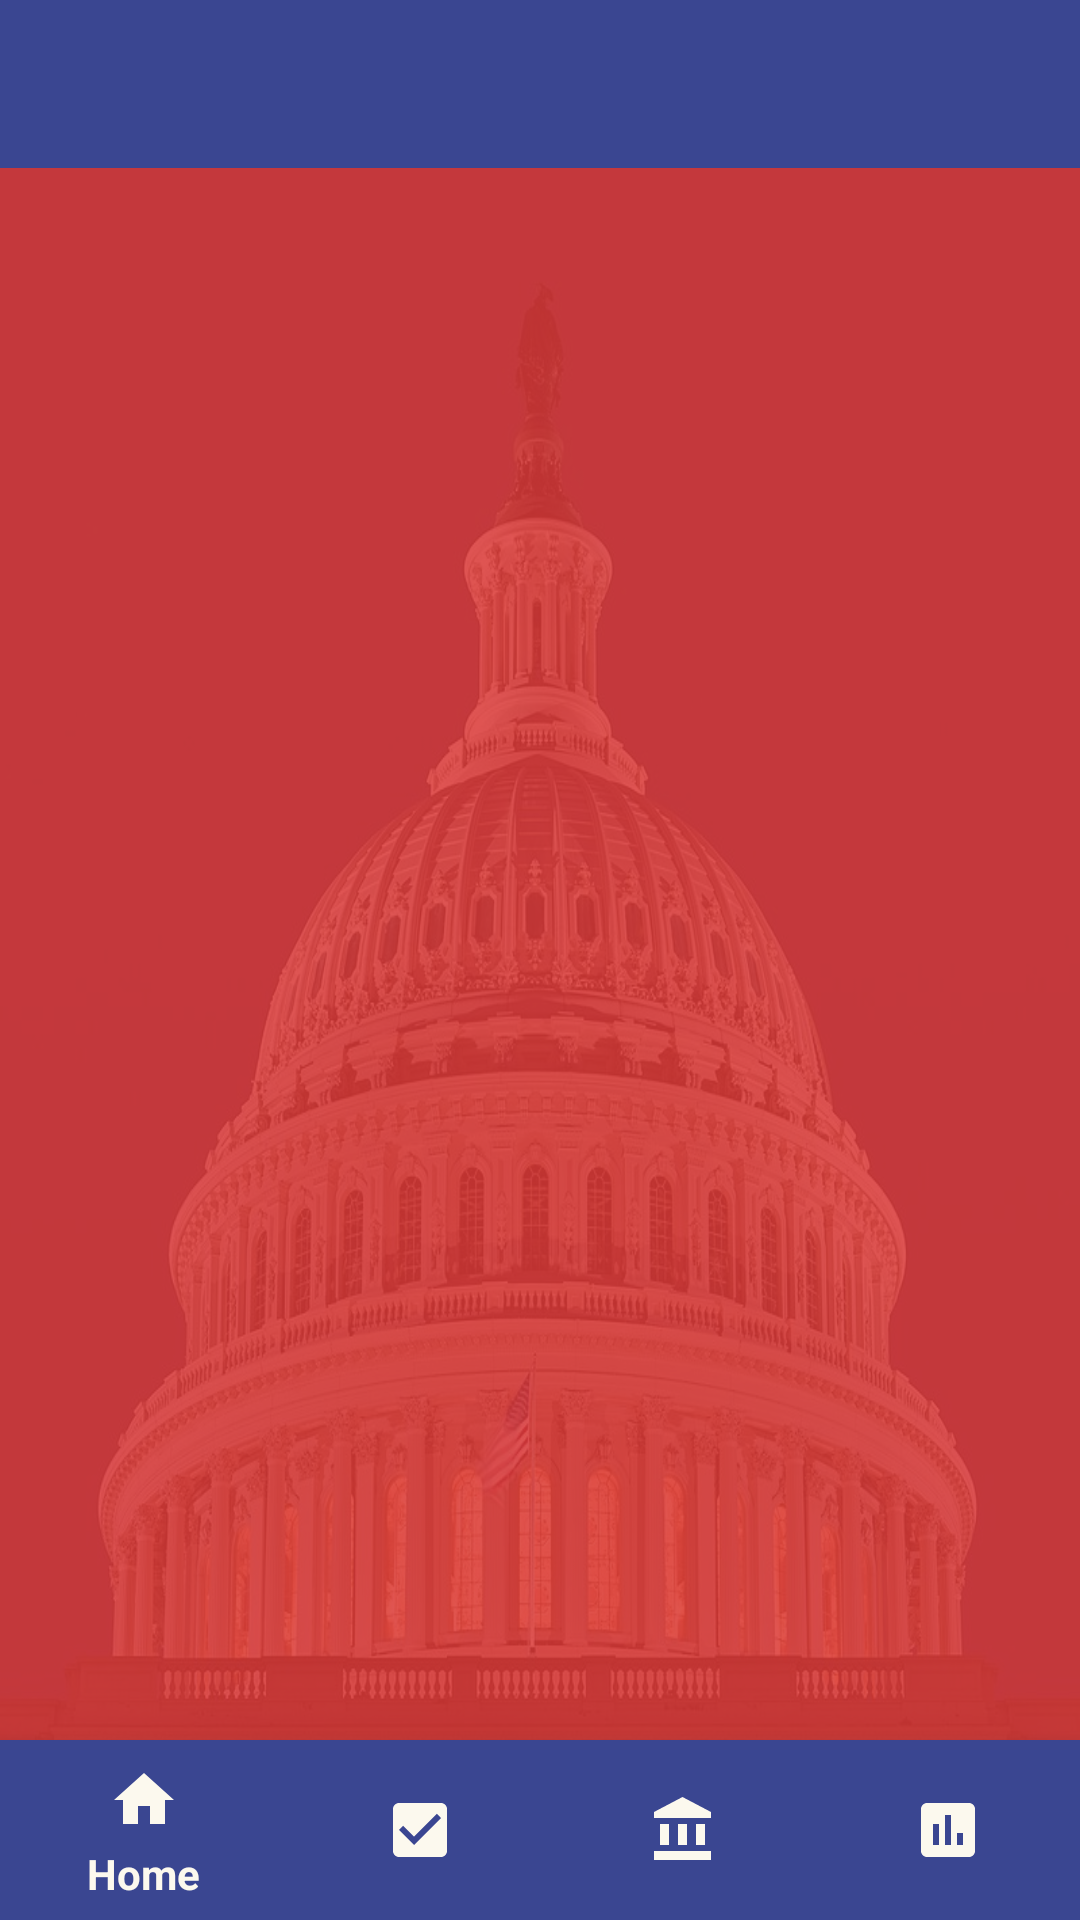

Android layout source for this screen:
<!-- AndroidManifest.xml: application theme Theme.AppCompat.Light.NoActionBar -->
<!-- res/layout/activity_main_bottom.xml -->
<?xml version="1.0" encoding="utf-8"?>
<android.support.v4.widget.DrawerLayout xmlns:android="http://schemas.android.com/apk/res/android"
    xmlns:app="http://schemas.android.com/apk/res-auto"
    xmlns:tools="http://schemas.android.com/tools"
    android:id="@+id/drawer_layout"
    android:layout_width="match_parent"
    android:layout_height="match_parent"
    android:fitsSystemWindows="true"
    tools:context=".MainActivityBottom"
    tools:openDrawer="start">






    <android.support.constraint.ConstraintLayout xmlns:android="http://schemas.android.com/apk/res/android"
        xmlns:app="http://schemas.android.com/apk/res-auto"
        xmlns:tools="http://schemas.android.com/tools"
        android:id="@+id/container"
        android:layout_width="match_parent"
        android:layout_height="match_parent"
        tools:context=".MainActivityBottom">





        
        <FrameLayout
            android:layout_width="match_parent"
            android:layout_height="match_parent">

            <android.support.v7.widget.Toolbar
                android:id="@+id/toolbar"
                android:elevation="5dp"
                android:layout_width="match_parent"
                android:layout_height="?android:attr/actionBarSize"
                android:textColorPrimary="@color/colorAccent"
                android:textColorSecondary="@color/colorAccent"
                android:actionMenuTextColor="@color/colorAccent"
                android:background="@color/colorPrimary"
                android:theme="@style/ThemeOverlay.AppCompat.Dark.ActionBar"/>

        </FrameLayout>

        <FrameLayout
            android:id="@+id/fragment"
            android:layout_marginTop="?attr/actionBarSize"
            android:layout_marginBottom="?attr/actionBarSize"
            android:layout_width="match_parent"
            android:layout_height="match_parent">
            <ImageView
                android:id="@+id/imageView6"
                android:layout_width="match_parent"
                android:layout_height="wrap_content"
                android:scaleType="fitXY"
                android:src="@drawable/us_capital_dome"

                app:layout_constraintBottom_toBottomOf="parent"
                app:layout_constraintEnd_toEndOf="parent"
                app:layout_constraintStart_toStartOf="parent"
                app:layout_constraintTop_toTopOf="parent" />
            <FrameLayout
                android:layout_width="match_parent"
                android:layout_height="match_parent"
                android:background="@color/redBackground"></FrameLayout>
        </FrameLayout>



        <android.support.design.widget.BottomNavigationView
            android:id="@+id/navigation"
            android:layout_width="0dp"
            android:layout_height="60dp"
            android:background="@color/colorPrimary"
            android:elevation="5dp"
            android:stateListAnimator="@null"
            app:itemIconTint="@color/colorAccent"
            app:itemTextColor="@color/colorAccent"
            app:layout_constraintBottom_toBottomOf="parent"
            app:layout_constraintLeft_toLeftOf="parent"
            app:layout_constraintRight_toRightOf="parent"
            app:menu="@menu/navigation"></android.support.design.widget.BottomNavigationView>





    </android.support.constraint.ConstraintLayout>

    
    <android.support.design.widget.NavigationView
        android:id="@+id/nav_view"
        android:layout_width="wrap_content"
        android:layout_height="match_parent"
        android:layout_gravity="start"
        android:elevation="5dp"
        app:itemTextColor="@color/colorAccent"
        android:fitsSystemWindows="true"
        app:menu="@menu/drawer_view"
        app:headerLayout="@layout/nav_header" />

</android.support.v4.widget.DrawerLayout>
<!-- resources referenced by this layout -->
<resources>
  <color name="colorAccent">#fcf9ee</color>
  <color name="colorPrimary">#3a4691</color>
  <color name="redBackground">#dcdc3a38</color>
  <!-- drawable us_capital_dome: jpg bitmap (drawable, 116147 bytes) -->
</resources>
